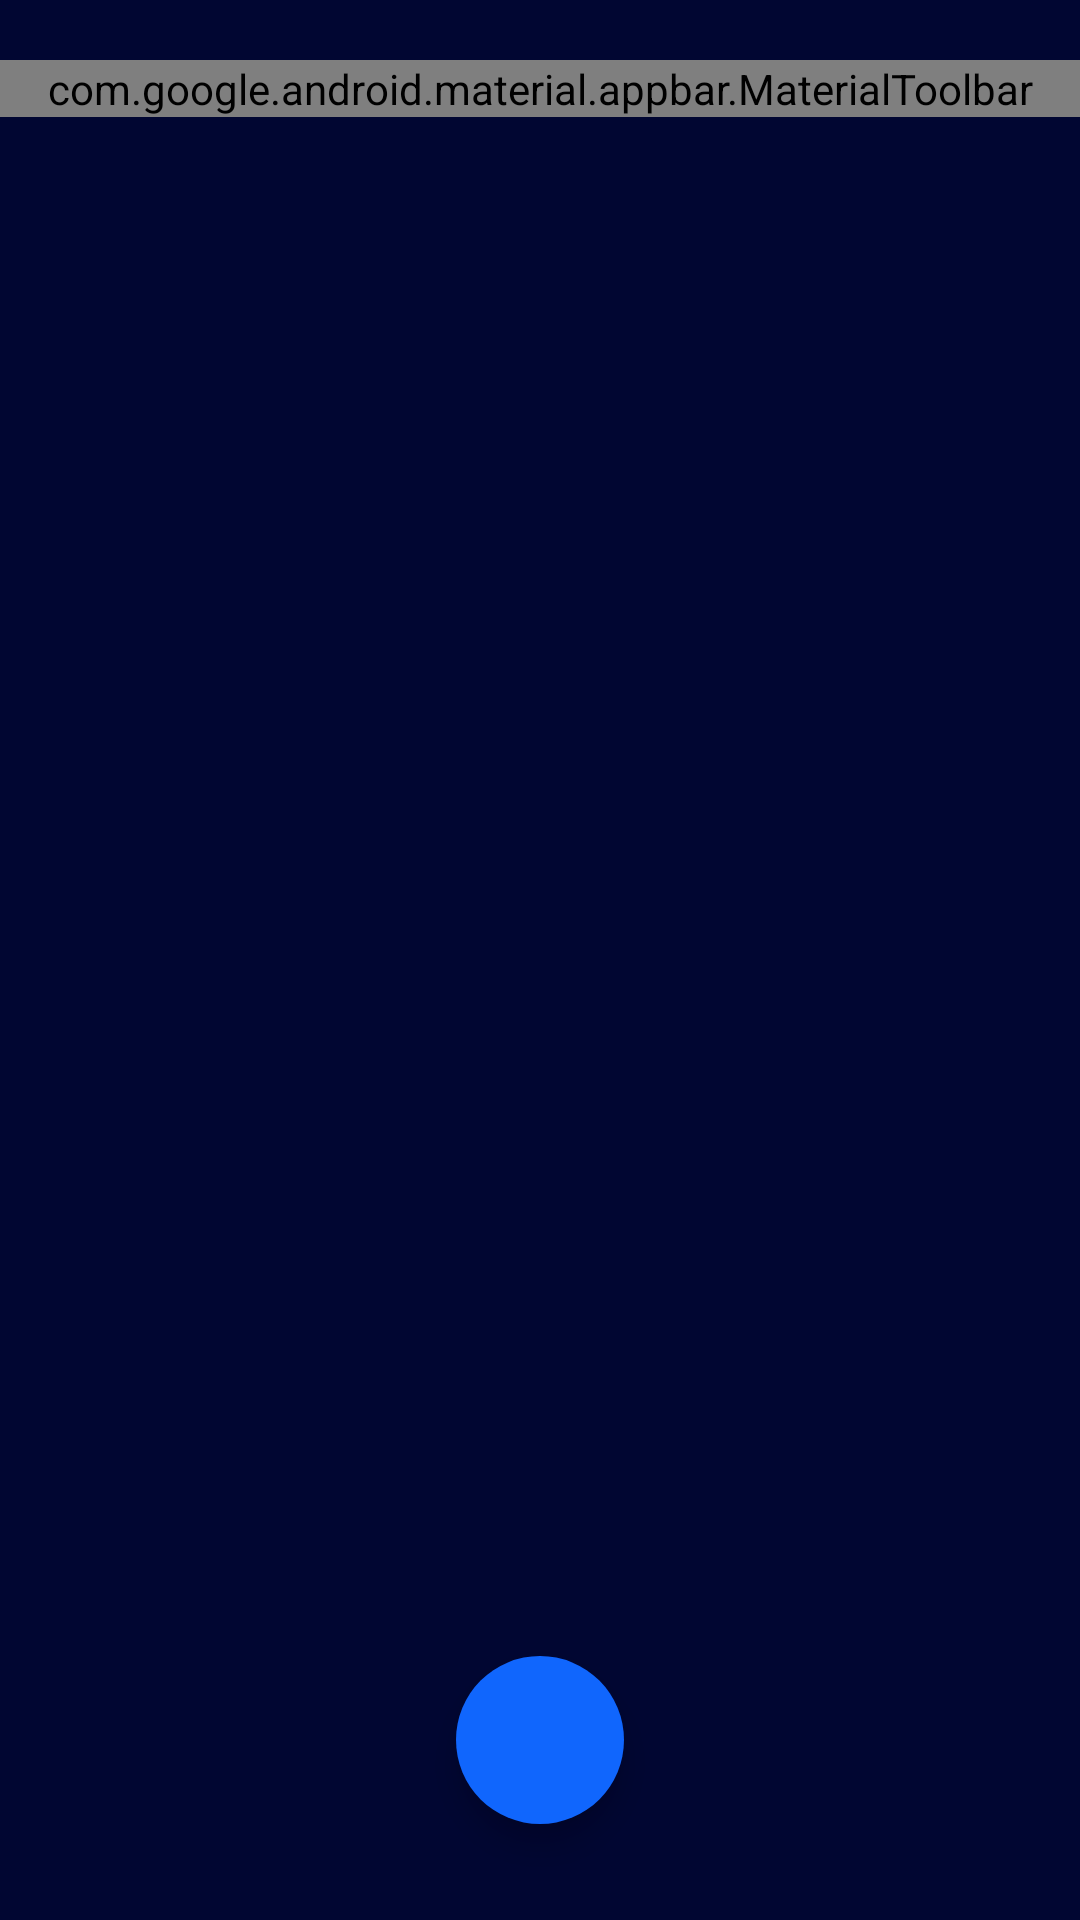

Write the Android layout XML for this screen, with the resource values it uses.
<!-- AndroidManifest.xml: application theme Theme.NoteSiAli -->
<!-- res/layout/activity_main.xml -->
<?xml version="1.0" encoding="utf-8"?>
<androidx.drawerlayout.widget.DrawerLayout xmlns:android="http://schemas.android.com/apk/res/android"
    xmlns:app="http://schemas.android.com/apk/res-auto"
    xmlns:tools="http://schemas.android.com/tools"
    android:layout_width="match_parent"
    android:layout_height="match_parent"
    android:id="@+id/drawerLayout"
    android:background="@color/color_body"
    tools:context=".view.MainActivity">

    <androidx.constraintlayout.widget.ConstraintLayout
        android:layout_width="match_parent"
        android:layout_marginTop="20dp"
        android:layout_height="match_parent">

        <com.google.android.material.appbar.AppBarLayout
            android:id="@+id/appBarLayout"
            android:layout_width="match_parent"
            android:layout_height="wrap_content"
            app:layout_constraintEnd_toEndOf="parent"
            app:layout_constraintHorizontal_bias="0.5"
            app:layout_constraintStart_toStartOf="parent"
            app:layout_constraintTop_toTopOf="parent">

            <com.google.android.material.appbar.MaterialToolbar
                android:id="@+id/materialToolbar"
                android:layout_width="match_parent"
                android:layout_height="wrap_content"
                app:layout_constraintEnd_toEndOf="parent"
                app:layout_constraintHorizontal_bias="0.5"
                app:layout_constraintStart_toStartOf="parent"
                app:layout_constraintTop_toTopOf="parent"
                app:menu="@menu/tb_menu"
                app:navigationIcon="@drawable/ic_menu"
                app:navigationIconTint="@color/white"
                app:title="Notes"
                app:titleTextColor="@color/white" />
        </com.google.android.material.appbar.AppBarLayout>

        <androidx.recyclerview.widget.RecyclerView
            android:id="@+id/recyclerView"
            android:layout_width="match_parent"
            android:layout_height="0dp"
            app:layout_constraintBottom_toBottomOf="parent"
            app:layout_constraintEnd_toEndOf="parent"
            app:layout_constraintHorizontal_bias="0.0"
            app:layout_constraintStart_toStartOf="parent"
            app:layout_constraintTop_toBottomOf="@+id/appBarLayout"
            app:layout_constraintVertical_bias="0.0" />

        <com.google.android.material.floatingactionbutton.FloatingActionButton
            android:id="@+id/fb_add"
            android:layout_width="wrap_content"
            android:layout_height="wrap_content"
            android:layout_marginBottom="32dp"
            android:background="@color/color_button_primary"
            android:backgroundTint="@color/color_button_primary"
            android:clickable="true"
            android:focusable="true"
            app:borderWidth="0dp"
            app:layout_constraintBottom_toBottomOf="parent"
            app:layout_constraintEnd_toEndOf="parent"
            app:layout_constraintHorizontal_bias="0.5"
            app:layout_constraintStart_toStartOf="parent"
            app:srcCompat="@drawable/ic_add"
            app:tint="@color/white" />
    </androidx.constraintlayout.widget.ConstraintLayout>

    <com.google.android.material.navigation.NavigationView
        android:layout_width="wrap_content"
        android:layout_height="match_parent"
        android:layout_gravity="start"
        android:fitsSystemWindows="true"
        app:headerLayout="@layout/nav_header"
        app:menu="@menu/nav_drawer_menu" />


</androidx.drawerlayout.widget.DrawerLayout>
<!-- res/layout/nav_header.xml (included above) -->
<?xml version="1.0" encoding="utf-8"?>
<androidx.constraintlayout.widget.ConstraintLayout xmlns:android="http://schemas.android.com/apk/res/android"
    xmlns:app="http://schemas.android.com/apk/res-auto"
    xmlns:tools="http://schemas.android.com/tools"
    android:layout_width="match_parent"
    android:layout_height="150dp"
    android:background="@color/color_body">

    <de.hdodenhof.circleimageview.CircleImageView
        android:id="@+id/profile_image"
        android:layout_width="80dp"
        android:layout_height="80dp"
        android:src="@drawable/im_user"
        app:civ_border_color="#FF000000"
        app:civ_border_width="2dp"
        app:layout_constraintBottom_toBottomOf="parent"
        app:layout_constraintEnd_toEndOf="parent"
        app:layout_constraintHorizontal_bias="0.5"
        app:layout_constraintStart_toStartOf="parent"
        app:layout_constraintTop_toTopOf="parent" />

</androidx.constraintlayout.widget.ConstraintLayout>
<!-- resources referenced by this layout -->
<resources>
  <color name="color_body">#010632</color>
  <color name="color_button_primary">#1066fd</color>
  <color name="white">#FFFFFFFF</color>
  <!-- drawable ic_menu (drawable) -->
  <vector xmlns:android="http://schemas.android.com/apk/res/android"
      android:width="16dp"
      android:height="16dp"
      android:viewportWidth="16"
      android:viewportHeight="16">
    <path
        android:pathData="M0,15L0,13h10v2ZM0,9L0,7h16L16,9ZM0,3L0,1h16L16,3Z"
        android:fillColor="#fff"/>
  </vector>
  <style name="Theme.NoteSiAli" parent="Theme.MaterialComponents.DayNight.NoActionBar">
          
          <item name="colorPrimary">@color/color_body</item>
          <item name="colorPrimaryVariant">@color/color_body</item>
          <item name="colorOnPrimary">@color/white</item>
          
          <item name="colorSecondary">@color/teal_200</item>
          <item name="colorSecondaryVariant">@color/teal_700</item>
          <item name="colorOnSecondary">@color/white</item>
          
          <item name="android:statusBarColor" tools:targetApi="l">?attr/colorPrimaryVariant</item>
          <item name="android:textColorSecondary">@android:color/white</item>
          <item name="android:windowTranslucentStatus">true</item>
      </style>
  <color name="teal_200">#FF03DAC5</color>
  <color name="teal_700">#FF018786</color>
</resources>
